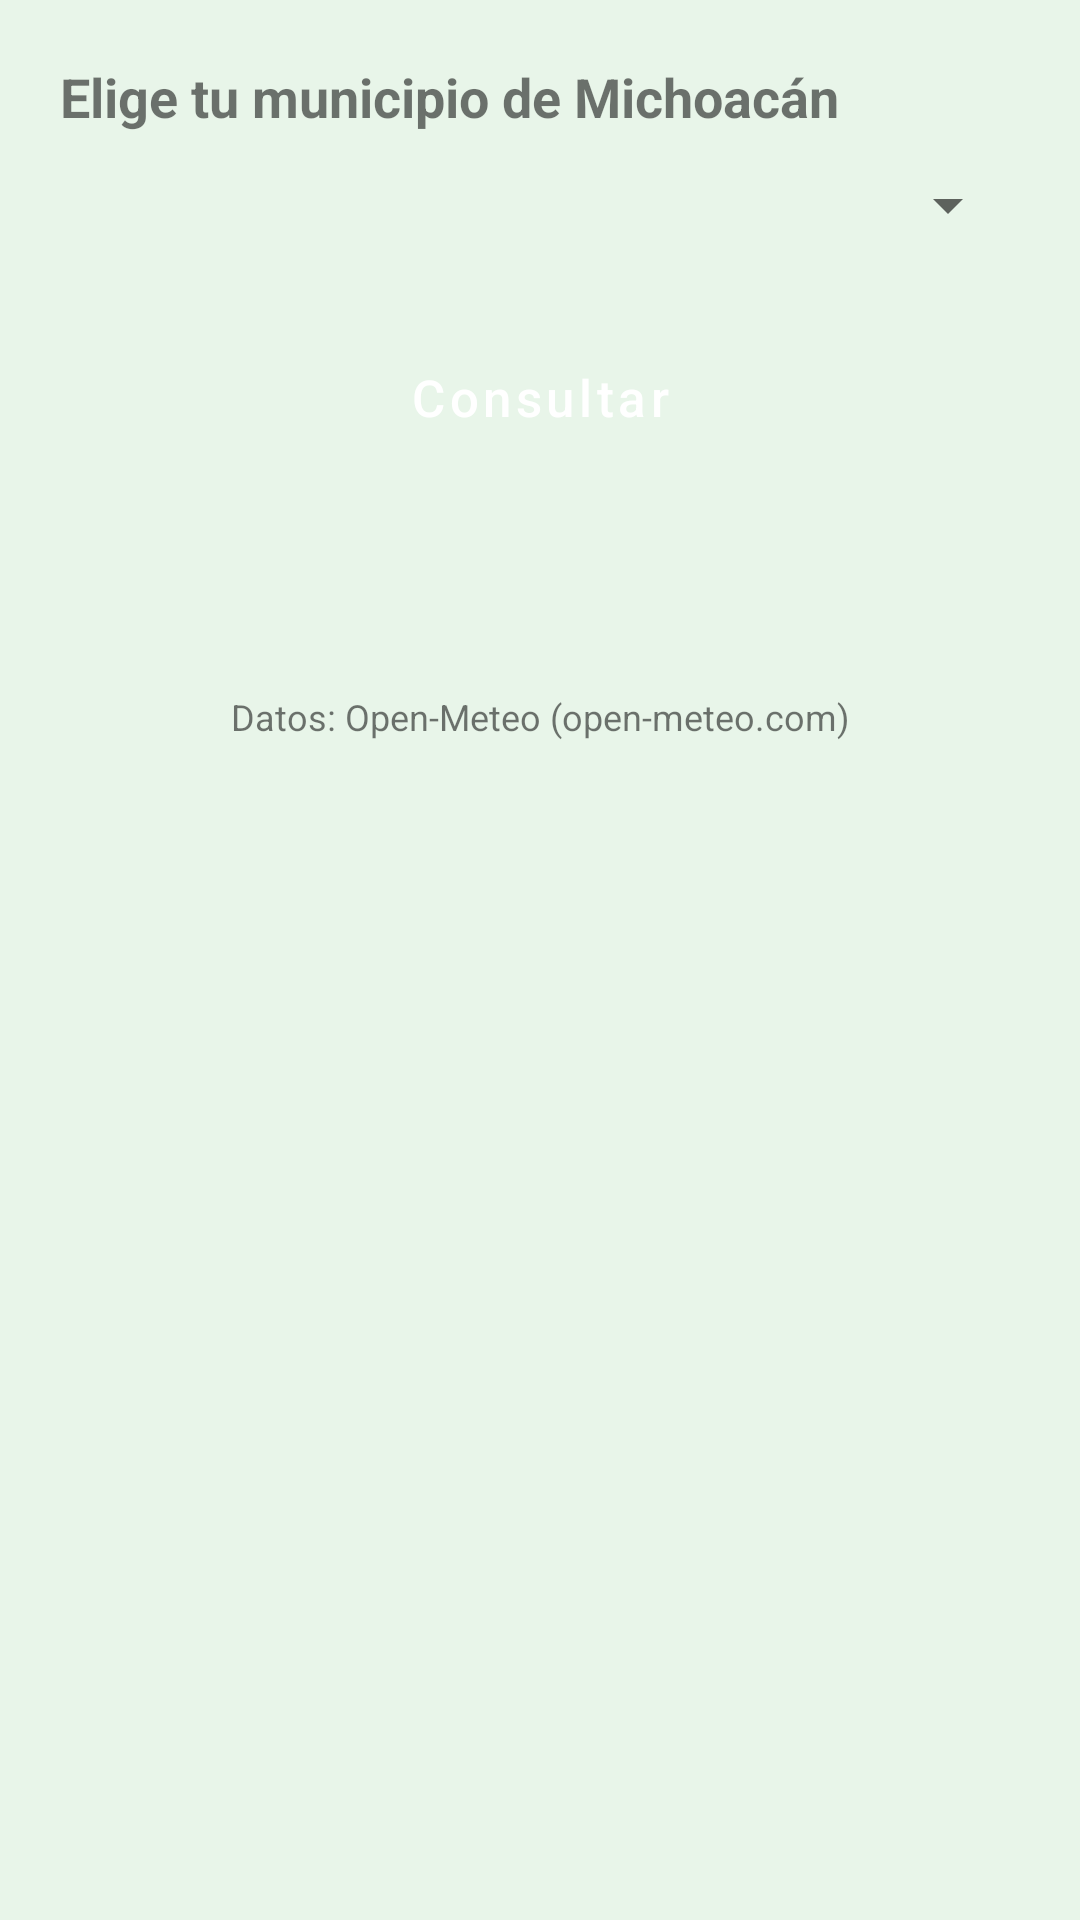

Here is an Android app screen rendered from its layout file. Give the layout XML and the strings, colors and styles it references.
<!-- AndroidManifest.xml: application theme Theme.EcoRuta -->
<!-- res/layout/activity_aire.xml -->
<?xml version="1.0" encoding="utf-8"?>
<LinearLayout xmlns:android="http://schemas.android.com/apk/res/android"
    android:layout_width="match_parent"
    android:layout_height="match_parent"
    android:orientation="vertical"
    android:padding="20dp">

    <TextView
        android:layout_width="wrap_content"
        android:layout_height="wrap_content"
        android:text="Elige tu municipio de Michoacán"
        android:textSize="18sp"
        android:textStyle="bold" />

    <Spinner
        android:id="@+id/spCiudad"
        android:layout_width="match_parent"
        android:layout_height="wrap_content"
        android:minHeight="48dp" />

    <Button
        android:id="@+id/btConsultar"
        style="@style/BotonMenu"
        android:text="Consultar" />

    <ProgressBar
        android:id="@+id/progreso"
        android:layout_width="wrap_content"
        android:layout_height="wrap_content"
        android:layout_gravity="center"
        android:layout_marginTop="16dp"
        android:visibility="gone" />

    <TextView
        android:id="@+id/tvResultado"
        android:layout_width="match_parent"
        android:layout_height="wrap_content"
        android:layout_marginTop="20dp"
        android:textSize="18sp" />

    <TextView
        android:layout_width="match_parent"
        android:layout_height="wrap_content"
        android:layout_marginTop="24dp"
        android:gravity="center"
        android:text="Datos: Open-Meteo (open-meteo.com)"
        android:textSize="12sp" />
</LinearLayout>
<!-- resources referenced by this layout -->
<resources>
  <style name="BotonMenu" parent="Widget.MaterialComponents.Button">
          <item name="android:layout_width">match_parent</item>
          <item name="android:layout_height">wrap_content</item>
          <item name="android:layout_marginTop">10dp</item>
          <item name="android:minHeight">60dp</item>
          <item name="android:textSize">17sp</item>
          <item name="android:textAllCaps">false</item>
      </style>
  <style name="Theme.EcoRuta" parent="Theme.MaterialComponents.Light.DarkActionBar">
          <item name="android:windowBackground">@color/verde_claro</item>
          <item name="colorPrimary">@color/verde</item>
          <item name="colorPrimaryVariant">@color/verde_oscuro</item>
          <item name="colorOnPrimary">@color/white</item>
          <item name="colorSecondary">@color/azul</item>
          <item name="colorSecondaryVariant">@color/azul</item>
          <item name="colorOnSecondary">@color/white</item>
          <item name="android:statusBarColor">?attr/colorPrimaryVariant</item>
      </style>
  <color name="verde_claro">#FFE8F5E9</color>
  <color name="verde">#FF2E7D32</color>
  <color name="verde_oscuro">#FF1B5E20</color>
  <color name="white">#FFFFFFFF</color>
  <color name="azul">#FF1565C0</color>
</resources>
